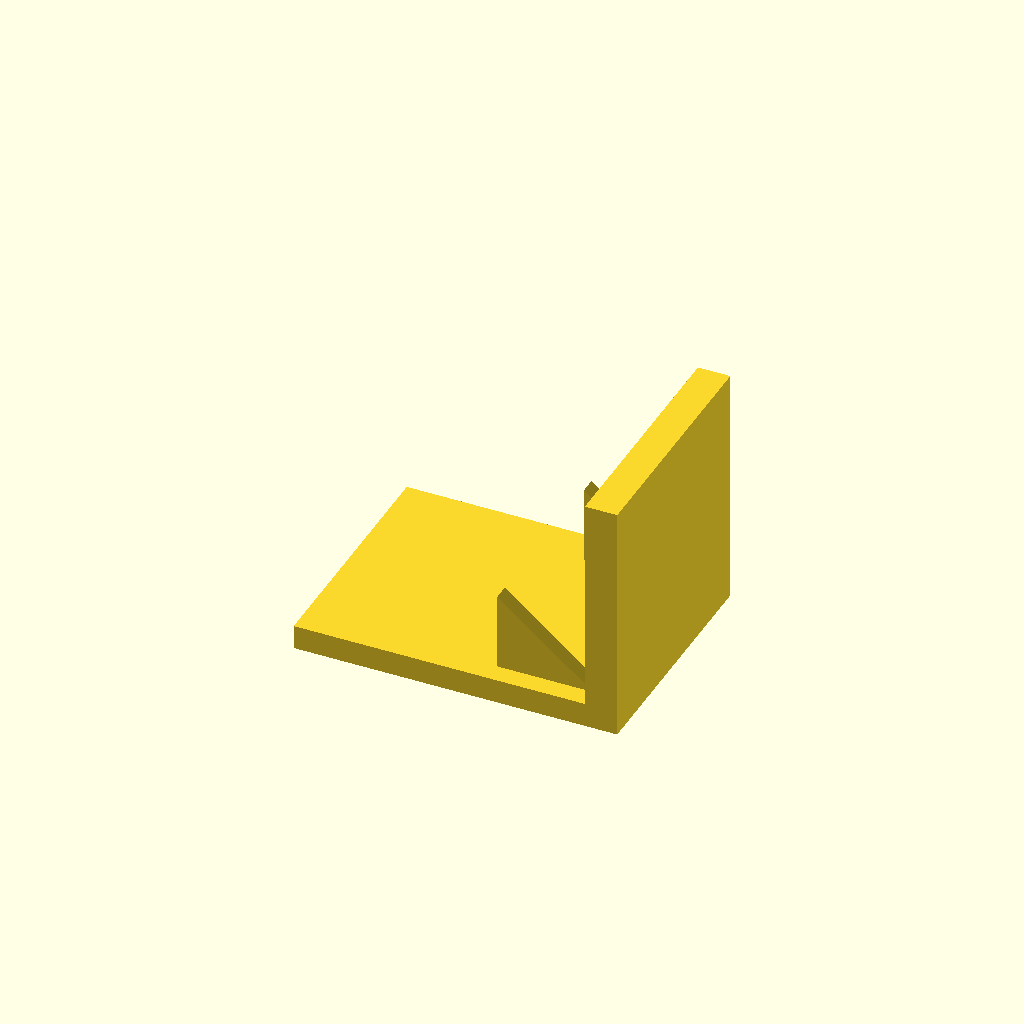
Cell 1 — every parameter at its default value.
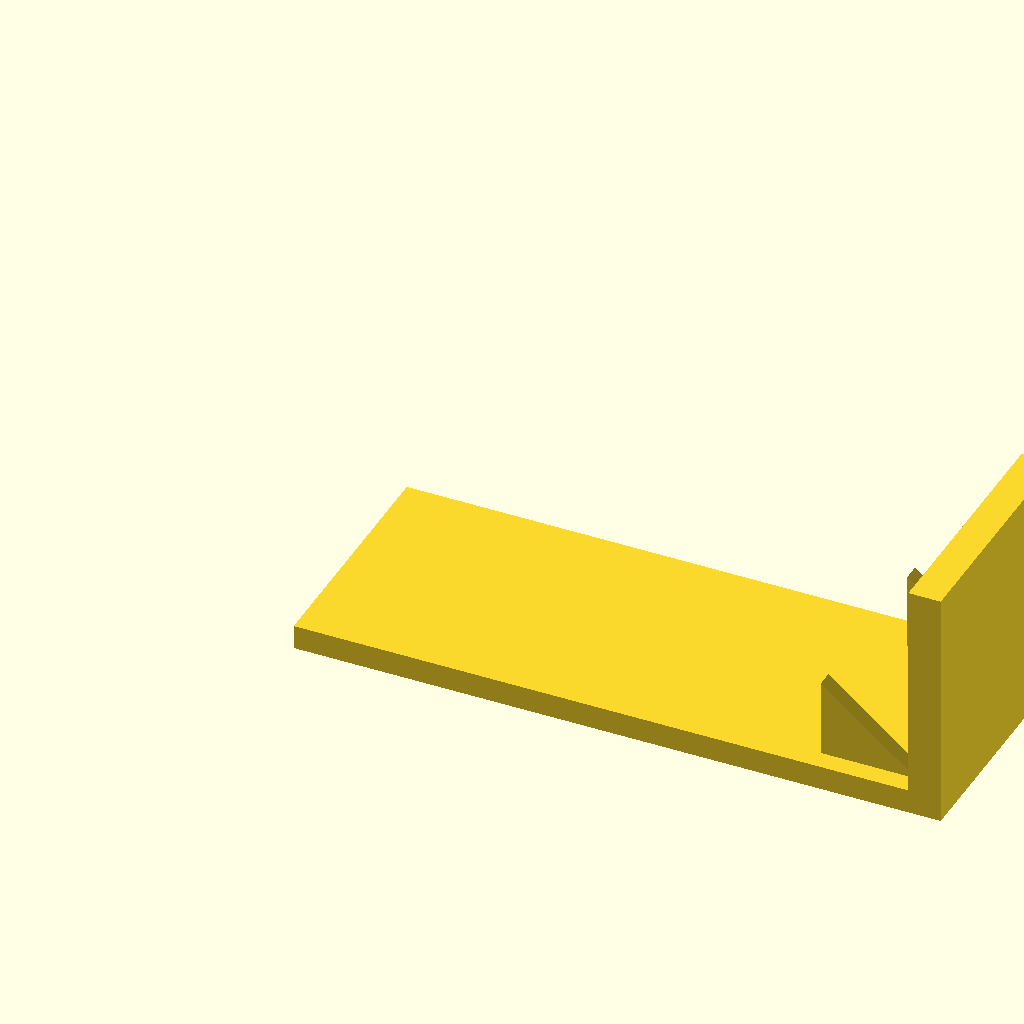
Cell 2 — base_l set to 160, the other parameters unchanged.
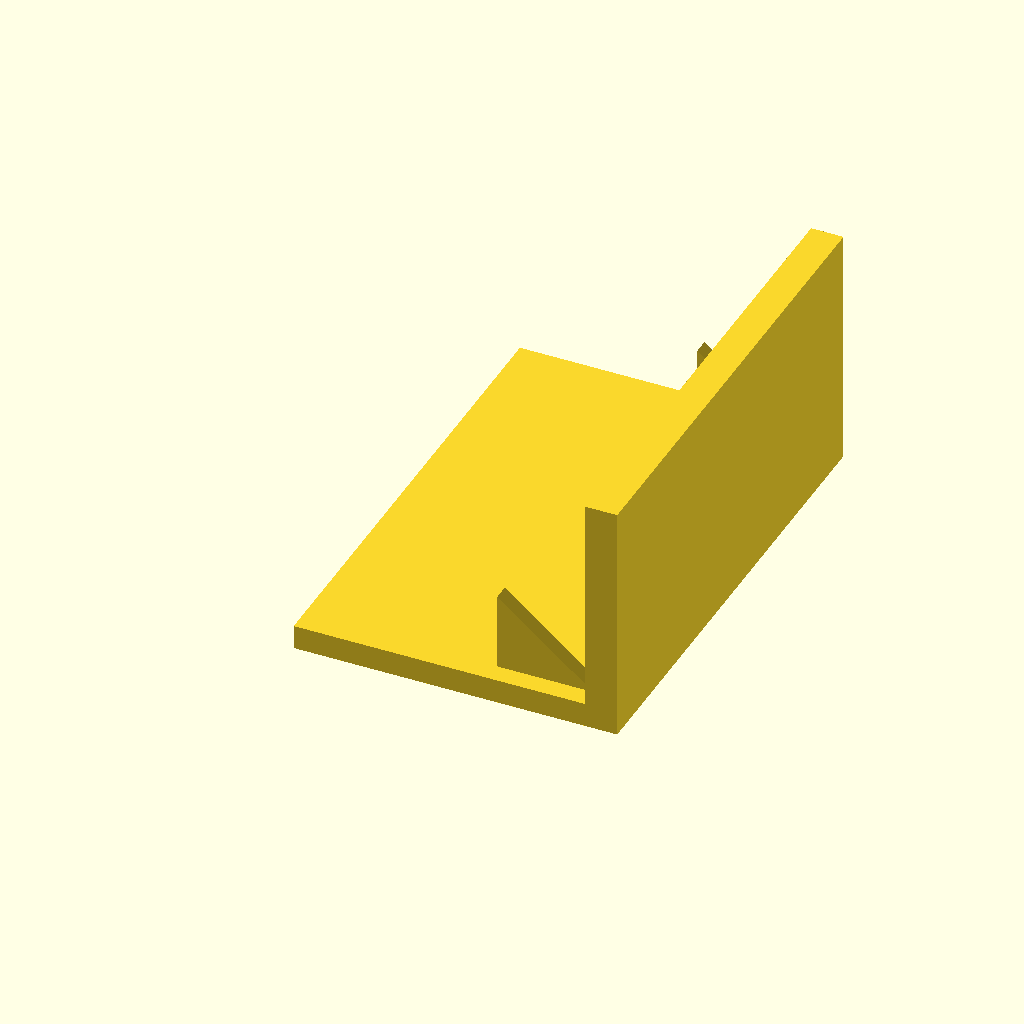
Cell 3 — base_w set to 120, the other parameters unchanged.
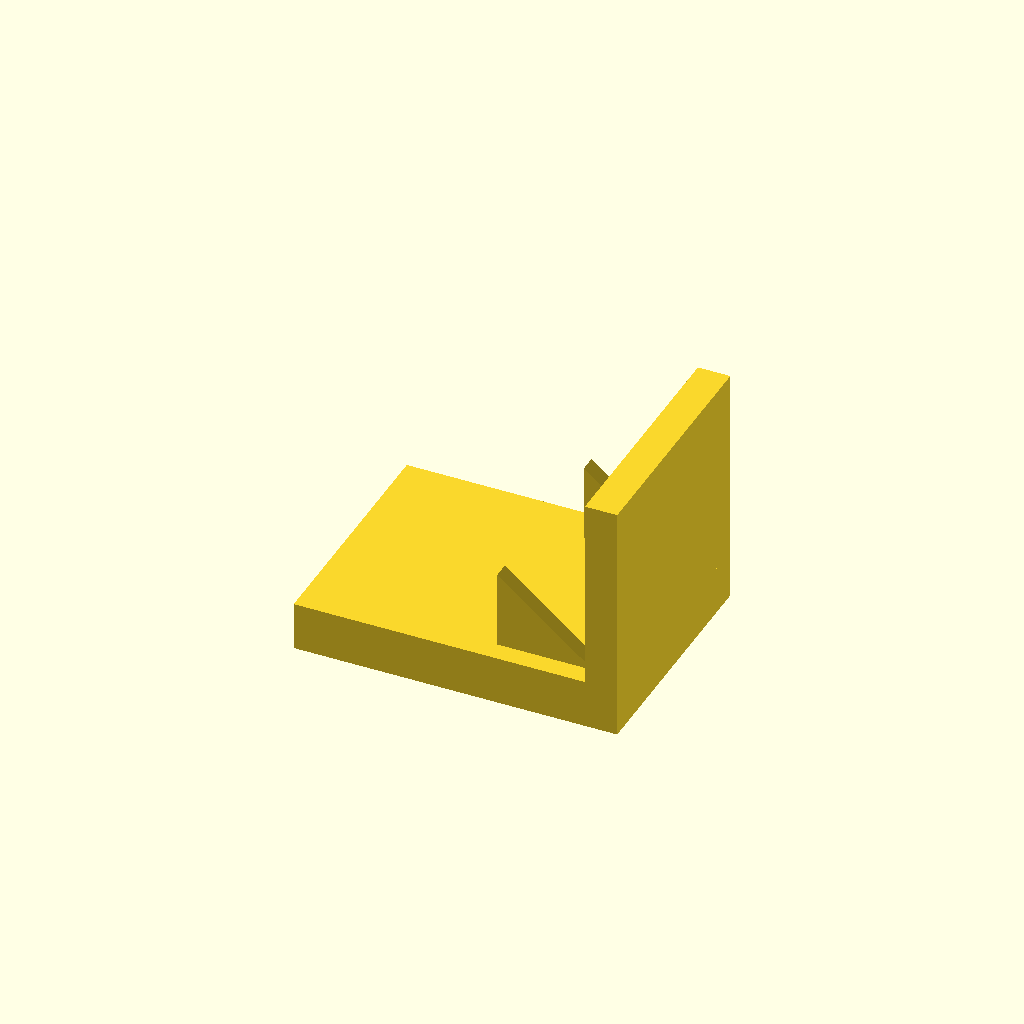
Cell 4 — base_t set to 12, the other parameters unchanged.
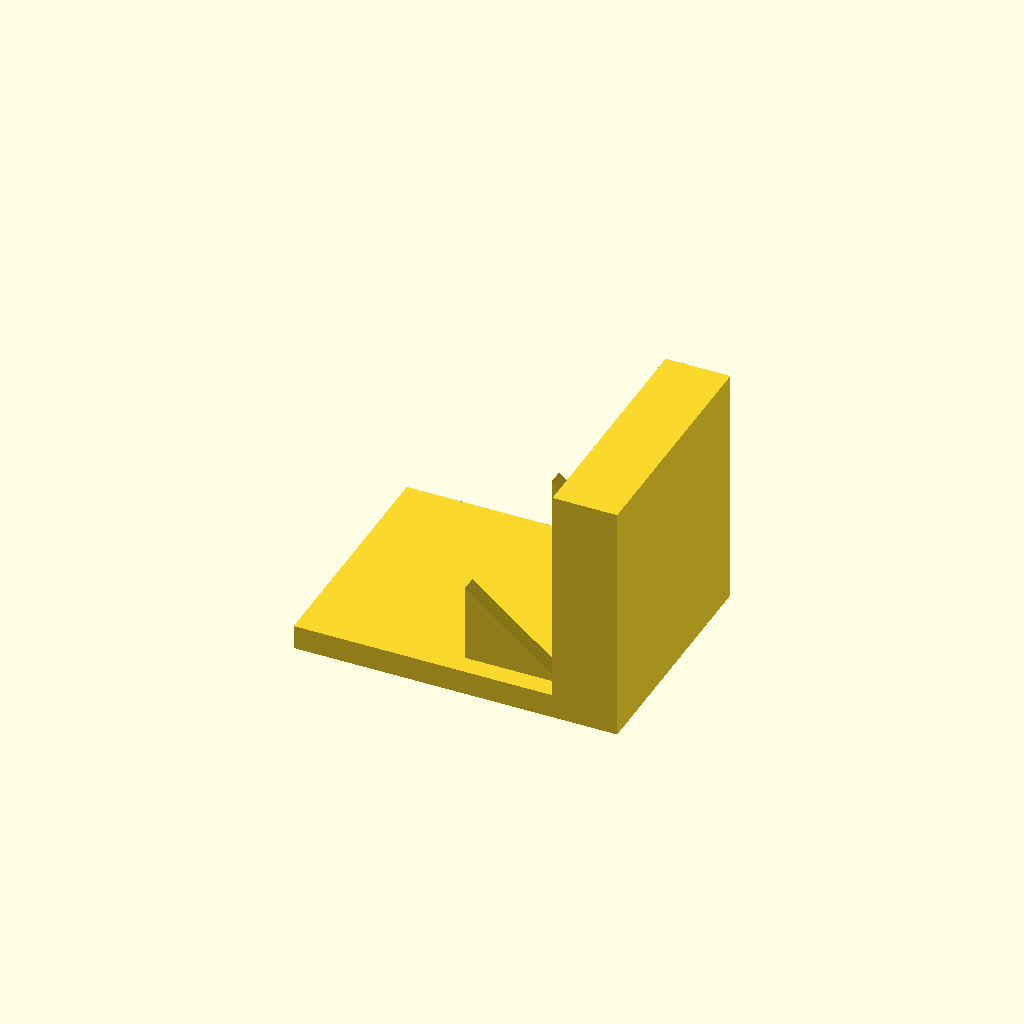
Cell 5: the same model with plate_t = 16.
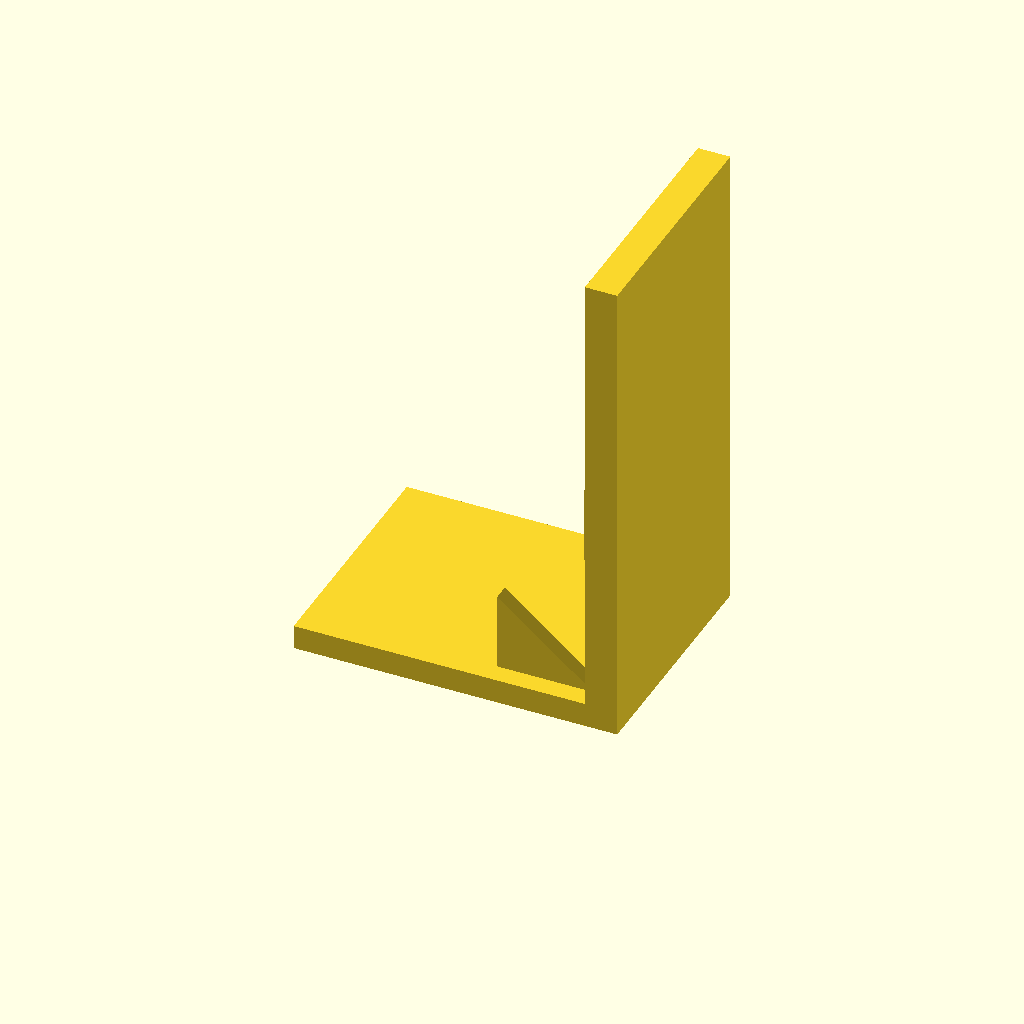
Cell 6 — plate_h set to 120, the other parameters unchanged.
One fixed orthographic camera (rotation 55°, 0°, 25°; colour scheme Cornfield) for every cell.
Source of the model, optional_data/data/solid3/ribbracket/part_0095.scad:
$fn = 32;

// ----------------------------------------------------------------------
// Rib bracket: 2-gusset L bracket
// ----------------------------------------------------------------------

// --- parameters (mm) ---
base_l = 80;              // foot length, X
base_w = 60;              // foot width, Y
base_t = 6;               // foot thickness
plate_t = 8;              // upright plate thickness
plate_h = 60;             // overall height
gus_l = 24;               // gusset leg along the foot
gus_h = 20;               // gusset height
gus_t = 4;                // gusset thickness
gus_edge = 5;             // gusset margin from the foot edge
n_gus = 2;                // gusset count
fit_tol = 0.02;           // tolerance for press fits, mm
free_tol = 0.2;           // tolerance for clearance fits, mm

gus_pitch = (base_w - 2 * gus_edge - gus_t) / (n_gus - 1);  // gusset pitch

union() {
  cube([base_l, base_w, base_t]);
  translate([base_l - plate_t, 0, base_t - 1])
    cube([plate_t, base_w, plate_h - base_t + 1]);
  for (i = [0 : n_gus - 1])
    translate([base_l - plate_t - gus_l, gus_edge + i * gus_pitch, base_t - 1])
      rotate([-90, 0, 0])
        linear_extrude(height = gus_t)
          polygon(points = [[0, 0], [gus_l + 1, 0], [0, -gus_h]]);
}
Parameter table extracted from the source (name, type, default, range or options):
base_l: number, default 80
base_w: number, default 60
base_t: number, default 6
plate_t: number, default 8
plate_h: number, default 60
gus_l: number, default 24
gus_h: number, default 20
gus_t: number, default 4
gus_edge: number, default 5
n_gus: number, default 2
fit_tol: number, default 0.02
free_tol: number, default 0.2
